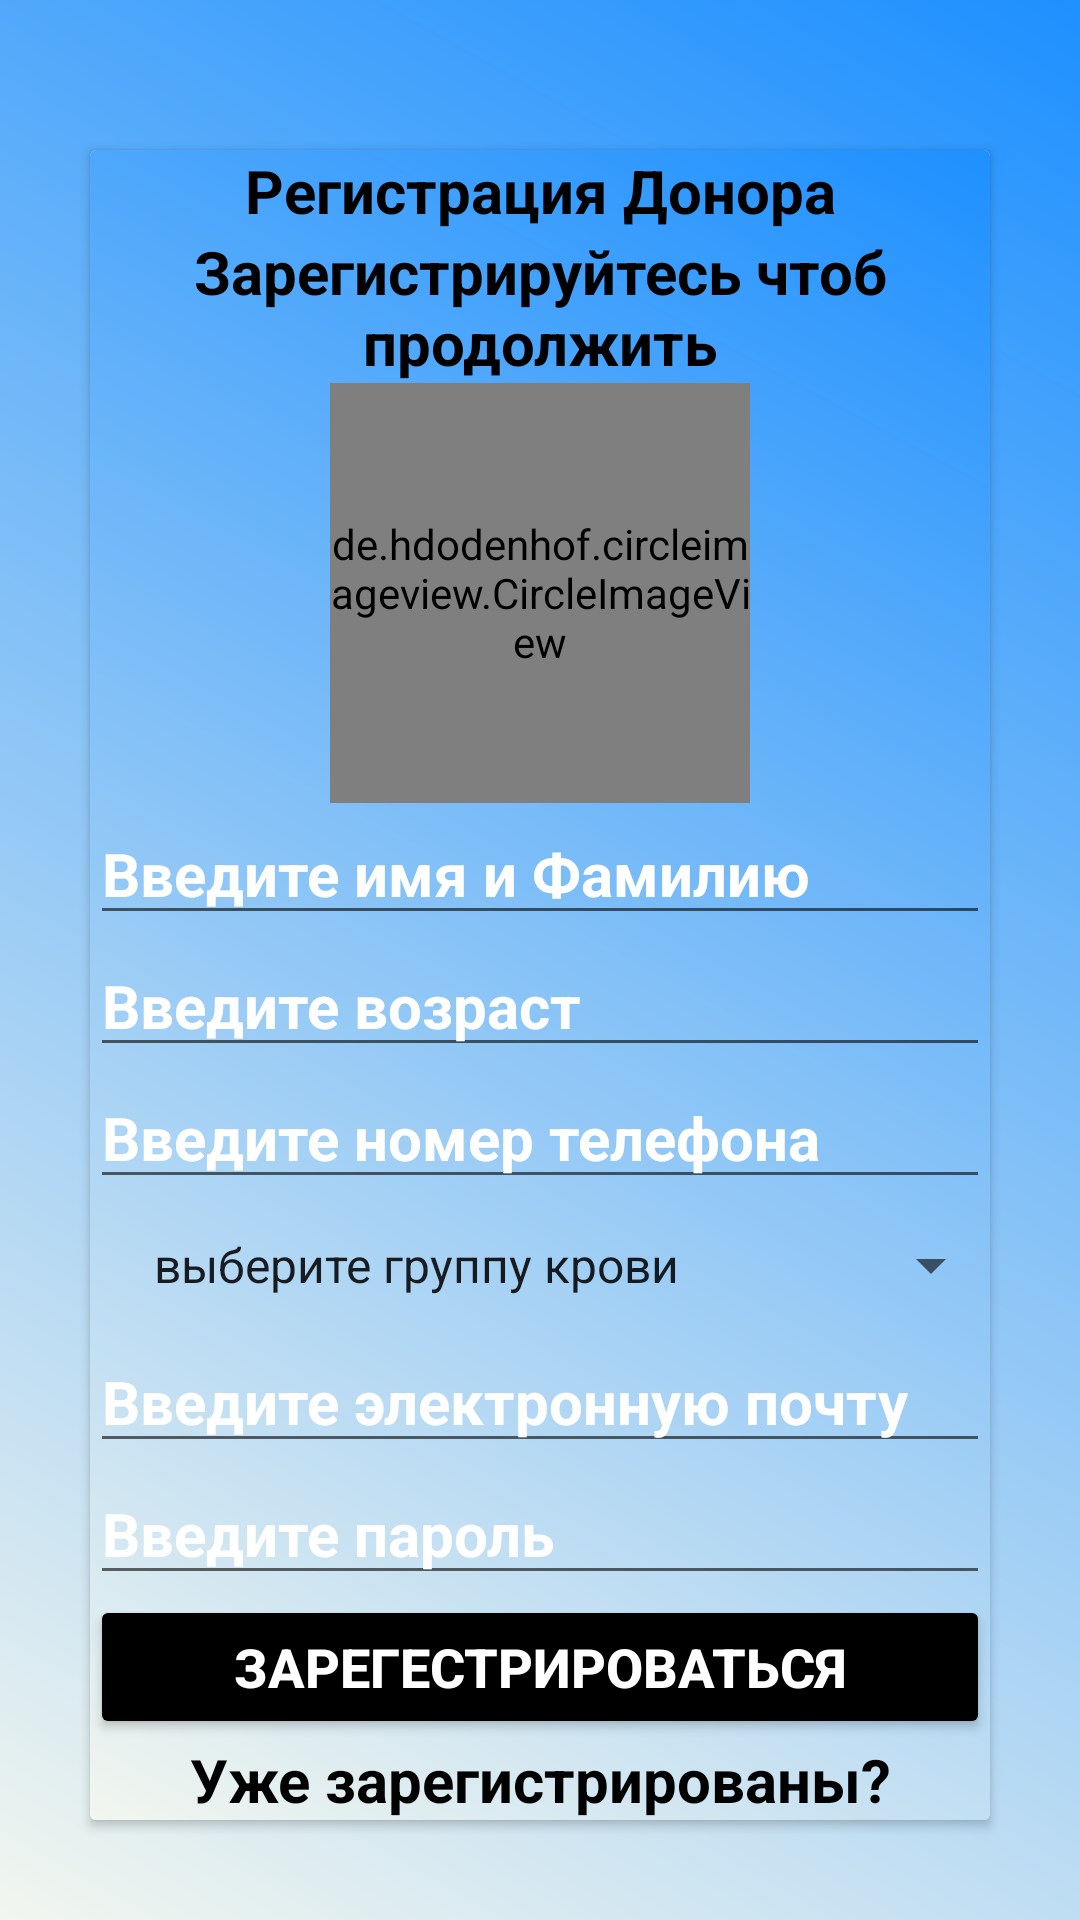

Produce the Android XML layout that renders to this screen, including the resource entries it uses.
<!-- AndroidManifest.xml: application theme Theme.BloodBishkek -->
<!-- res/layout/activity_donor_registration.xml -->
<?xml version="1.0" encoding="utf-8"?>
    <androidx.constraintlayout.widget.ConstraintLayout
    xmlns:android="http://schemas.android.com/apk/res/android"
        xmlns:app="http://schemas.android.com/apk/res-auto"
        xmlns:tools="http://schemas.android.com/tools"
        android:layout_width="match_parent"
        android:layout_height="match_parent"
        android:background="@drawable/headerbackground"
        tools:context=".DonorRegistrationActivity">

        <androidx.cardview.widget.CardView
            android:layout_width="300dp"
            android:layout_height="wrap_content"
            android:layout_marginTop="50dp"
            android:background="@drawable/headerbackground"
            app:layout_constraintEnd_toEndOf="parent"
            app:layout_constraintStart_toStartOf="parent"
            app:layout_constraintTop_toTopOf="parent">

            <ScrollView
                android:background="@drawable/headerbackground"
                android:layout_width="match_parent"
                android:layout_height="wrap_content"
                android:orientation="vertical">

                <LinearLayout
                    android:layout_width="match_parent"
                    android:layout_height="wrap_content"
                    android:orientation="vertical">

                    <TextView
                        android:layout_width="match_parent"
                        android:layout_height="wrap_content"
                        android:gravity="center"
                        android:text="@string/registraciyadonora"
                        android:textColor="@color/black"
                        android:textSize="20sp"
                        android:textStyle="bold" />

                    <TextView
                        android:layout_width="match_parent"
                        android:layout_height="wrap_content"
                        android:gravity="center"
                        android:text="@string/zaregchtobprodoljit"
                        android:textColor="@color/black"
                        android:textSize="20sp"
                        android:textStyle="bold" />

                    <de.hdodenhof.circleimageview.CircleImageView
                        android:id="@+id/profile_imagedonorregistration"
                        android:layout_width="140dp"
                        android:layout_height="140dp"
                        android:layout_gravity="center"
                        android:onClick="onCklickAddPhoto"
                        android:src="@drawable/profileimages"
                        app:civ_border_color="#FF000000"
                        app:civ_border_width="2dp" />

                    <EditText
                        android:id="@+id/donorregistrenterfullname"
                        android:layout_width="match_parent"
                        android:layout_height="wrap_content"
                        android:hint="@string/enterpfullname"
                        android:textColorHint="@color/white"
                        android:textSize="20sp"
                        android:textStyle="bold" />

                    <EditText
                        android:id="@+id/donorregistrenterEnteridnumberage"
                        android:layout_width="match_parent"
                        android:layout_height="wrap_content"
                        android:hint="@string/enterage"
                        android:textColorHint="@color/white"
                        android:textSize="20sp"
                        android:textStyle="bold" />

                    <EditText
                        android:id="@+id/donorregistrenterEnterphonenumber"
                        android:layout_width="match_parent"
                        android:layout_height="wrap_content"
                        android:hint="@string/enterphonenumber"
                        android:textColorHint="@color/white"
                        android:textSize="20sp"
                        android:textStyle="bold" />

                    <Spinner
                        android:id="@+id/bloodGroupsSpinner"
                        android:layout_width="match_parent"
                        android:layout_height="wrap_content"
                        android:layout_gravity="center"
                        android:layout_marginStart="9dp"
                        android:layout_marginTop="10dp"
                        android:layout_marginBottom="10dp"
                        android:entries="@array/bloodgroups"
                        android:gravity="center" />

                    <EditText
                        android:id="@+id/donorregistrenterEnterEmail"
                        android:layout_width="match_parent"
                        android:layout_height="wrap_content"
                        android:hint="@string/enteremail"
                        android:textColorHint="@color/white"
                        android:textSize="20sp"
                        android:textStyle="bold" />

                    <EditText
                        android:id="@+id/donorregistrenterEnterPaswword"
                        android:layout_width="match_parent"
                        android:layout_height="wrap_content"
                        android:hint="@string/enterpassword"
                        android:textColorHint="@color/white"
                        android:textSize="20sp"
                        android:textStyle="bold" />

                    <Button
                        android:id="@+id/registrdonorbutton"
                        android:layout_width="match_parent"
                        android:layout_height="wrap_content"
                        android:layout_weight="1"
                        android:backgroundTint="@color/black"
                        android:onClick="onClickRegistrDonor"
                        android:text="@string/sighnup"
                        android:textColor="@color/white"
                        android:textSize="18sp"
                        android:textStyle="bold" />

                    <TextView
                        android:id="@+id/arledyhaveaccount"
                        android:layout_width="match_parent"
                        android:layout_height="wrap_content"
                        android:gravity="center"
                        android:onClick="onCklickgobactoLoginActivity"
                        android:text="@string/arleadysighnup"
                        android:textColor="@color/black"
                        android:textSize="20sp"
                        android:textStyle="bold" />
                </LinearLayout>
            </ScrollView>
        </androidx.cardview.widget.CardView>

    </androidx.constraintlayout.widget.ConstraintLayout>
<!-- resources referenced by this layout -->
<resources>
  <string-array name="bloodgroups">
          <item>выберите группу крови</item>
          <item>A+</item>
          <item>A-</item>
          <item>B+</item>
          <item>B-</item>
          <item>AB+</item>
          <item>AB-</item>
          <item>O+</item>
          <item>O-</item>
      </string-array>
  <color name="black">#FF000000</color>
  <color name="white">#FFFFFFFF</color>
  <!-- drawable headerbackground (drawable) -->
  <?xml version="1.0" encoding="utf-8"?>
  <shape xmlns:android="http://schemas.android.com/apk/res/android">
      <gradient android:angle="45"
          android:startColor="#F2F6EF"
          android:endColor="#1E90FF"/>
  </shape>
  <string name="arleadysighnup">Уже зарегистрированы?</string>
  <string name="enterage">Введите возраст</string>
  <string name="enteremail">Bведите электронную почту</string>
  <string name="enterpassword">Введите пароль</string>
  <string name="enterpfullname">Введите имя и Фамилию</string>
  <string name="enterphonenumber">Bведите номер телефона</string>
  <string name="registraciyadonora">Регистрация Донора</string>
  <string name="sighnup">Зарегестрироваться</string>
  <string name="zaregchtobprodoljit">Зарегистрируйтесь чтоб продолжить</string>
  <style name="Theme.BloodBishkek" parent="Theme.MaterialComponents.DayNight.NoActionBar">
          
          <item name="colorPrimary">@color/purple_500</item>
          <item name="colorPrimaryVariant">@color/purple_700</item>
          <item name="colorOnPrimary">@color/white</item>
          
          <item name="colorSecondary">@color/teal_200</item>
          <item name="colorSecondaryVariant">@color/teal_700</item>
          <item name="colorOnSecondary">@color/black</item>
          
          <item name="android:statusBarColor" tools:targetApi="l">?attr/colorPrimaryVariant</item>
          
      </style>
  <color name="purple_500">#FF6200EE</color>
  <color name="purple_700">#FF3700B3</color>
  <color name="teal_200">#FF03DAC5</color>
  <color name="teal_700">#FF018786</color>
</resources>
